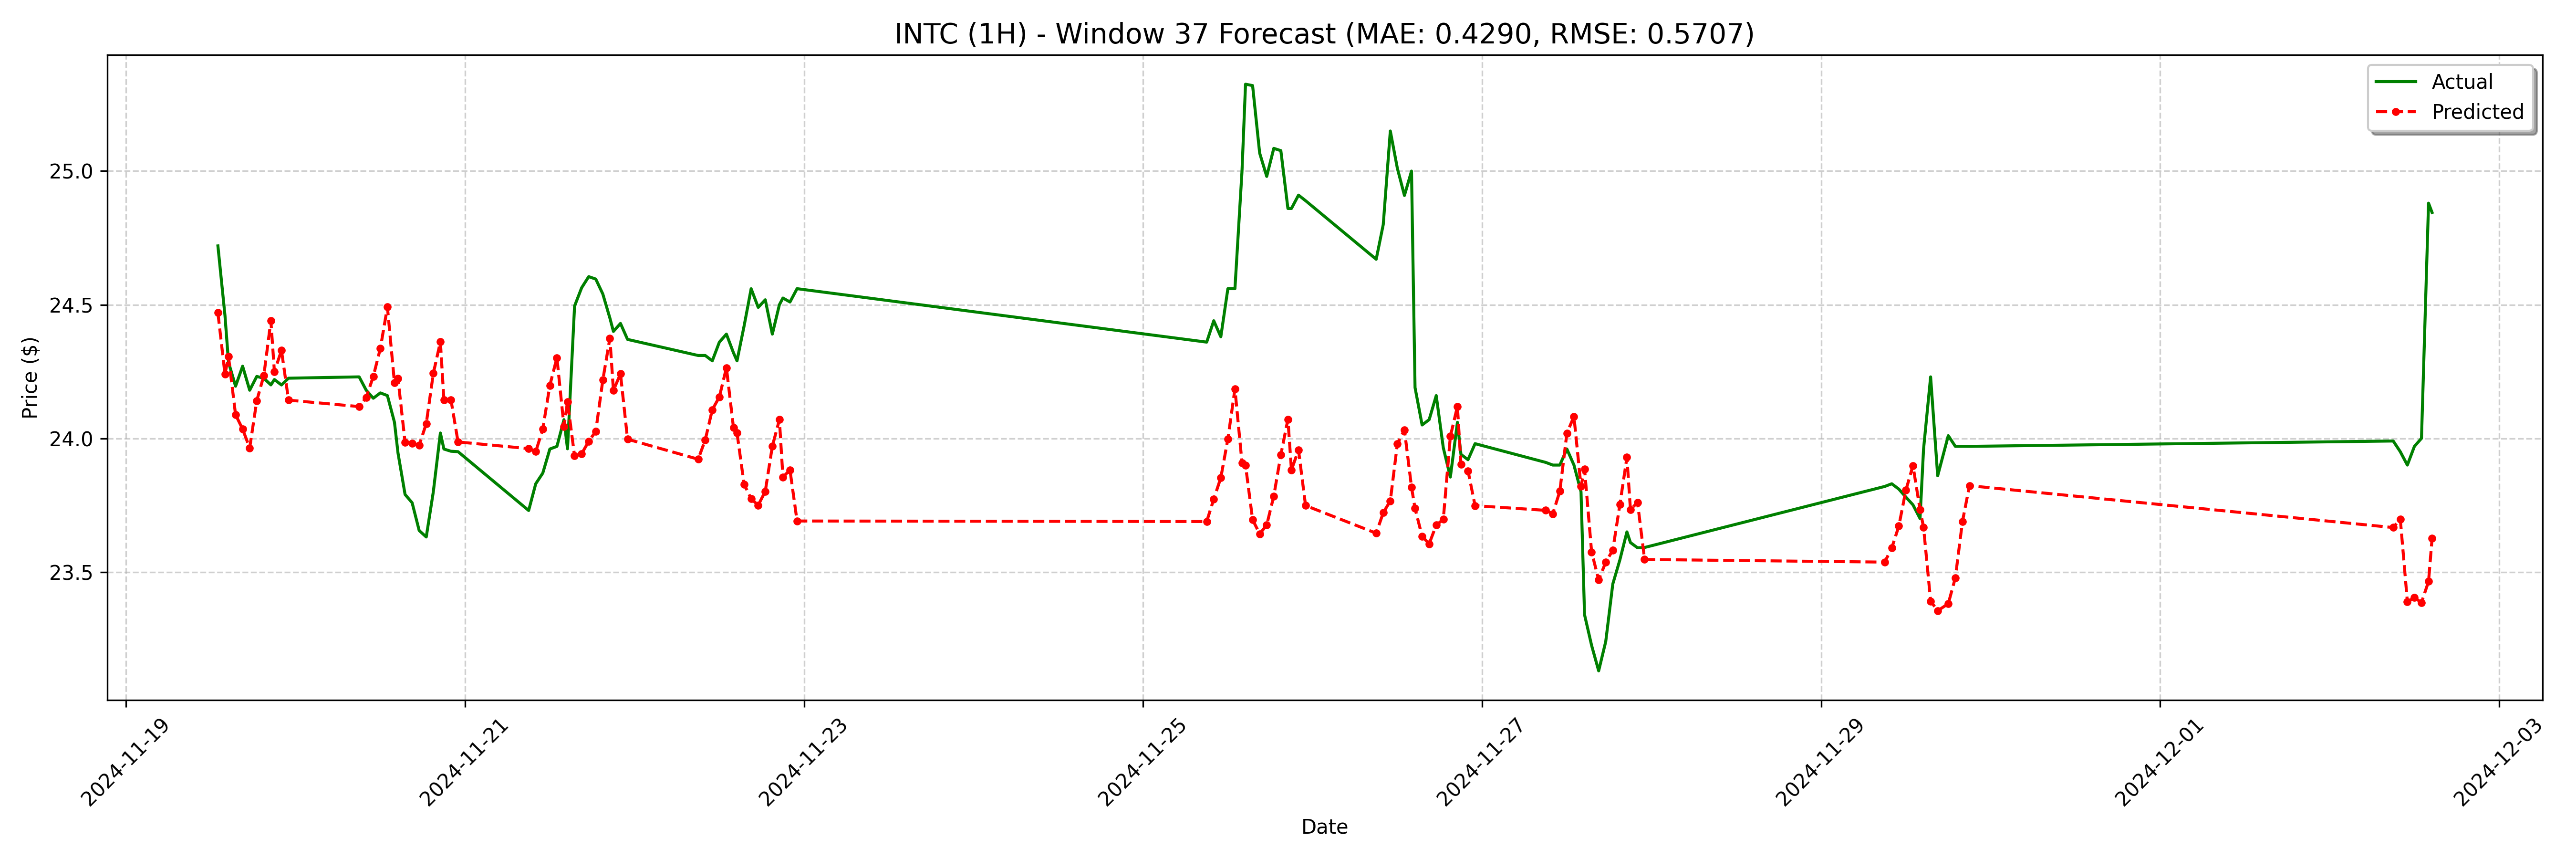

The file beside this chart, header and first rows:
date, actual, forecast
2024-11-19 13:00:00, 24.72, 24.47
2024-11-19 14:00:00, 24.46, 24.24
2024-11-19 14:30:00, 24.28, 24.31
2024-11-19 15:30:00, 24.19, 24.09
2024-11-19 16:30:00, 24.27, 24.03
2024-11-19 17:30:00, 24.18, 23.96
2024-11-19 18:30:00, 24.23, 24.14
2024-11-19 19:30:00, 24.23, 24.23
2024-11-19 20:30:00, 24.2, 24.44
2024-11-19 21:00:00, 24.22, 24.25
2024-11-19 22:00:00, 24.2, 24.33
2024-11-19 23:00:00, 24.23, 24.14
2024-11-20 09:00:00, 24.23, 24.12
2024-11-20 10:00:00, 24.18, 24.15
2024-11-20 11:00:00, 24.15, 24.23
2024-11-20 12:00:00, 24.17, 24.34
2024-11-20 13:00:00, 24.16, 24.49
2024-11-20 14:00:00, 24.06, 24.21
2024-11-20 14:30:00, 23.94, 24.22
2024-11-20 15:30:00, 23.79, 23.99
2024-11-20 16:30:00, 23.76, 23.98
2024-11-20 17:30:00, 23.66, 23.97
2024-11-20 18:30:00, 23.63, 24.05
2024-11-20 19:30:00, 23.8, 24.24
2024-11-20 20:30:00, 24.02, 24.36
2024-11-20 21:00:00, 23.96, 24.14
2024-11-20 22:00:00, 23.95, 24.14
2024-11-20 23:00:00, 23.95, 23.99
2024-11-21 09:00:00, 23.73, 23.96
2024-11-21 10:00:00, 23.83, 23.95
2024-11-21 11:00:00, 23.87, 24.03
2024-11-21 12:00:00, 23.96, 24.2
2024-11-21 13:00:00, 23.97, 24.3
2024-11-21 14:00:00, 24.07, 24.04
2024-11-21 14:30:00, 23.96, 24.14
2024-11-21 15:30:00, 24.5, 23.93
2024-11-21 16:30:00, 24.56, 23.94
2024-11-21 17:30:00, 24.6, 23.99
2024-11-21 18:30:00, 24.6, 24.03
2024-11-21 19:30:00, 24.54, 24.22
2024-11-21 20:30:00, 24.45, 24.37
2024-11-21 21:00:00, 24.4, 24.18
2024-11-21 22:00:00, 24.43, 24.24
2024-11-21 23:00:00, 24.37, 24
2024-11-22 09:00:00, 24.31, 23.92
2024-11-22 10:00:00, 24.31, 23.99
2024-11-22 11:00:00, 24.29, 24.11
2024-11-22 12:00:00, 24.36, 24.15
2024-11-22 13:00:00, 24.39, 24.26
2024-11-22 14:00:00, 24.32, 24.04
2024-11-22 14:30:00, 24.29, 24.02
2024-11-22 15:30:00, 24.42, 23.83
2024-11-22 16:30:00, 24.56, 23.77
2024-11-22 17:30:00, 24.49, 23.75
2024-11-22 18:30:00, 24.52, 23.8
2024-11-22 19:30:00, 24.39, 23.97
2024-11-22 20:30:00, 24.5, 24.07
2024-11-22 21:00:00, 24.52, 23.86
2024-11-22 22:00:00, 24.51, 23.88
2024-11-22 23:00:00, 24.56, 23.69
... 68 more rows
